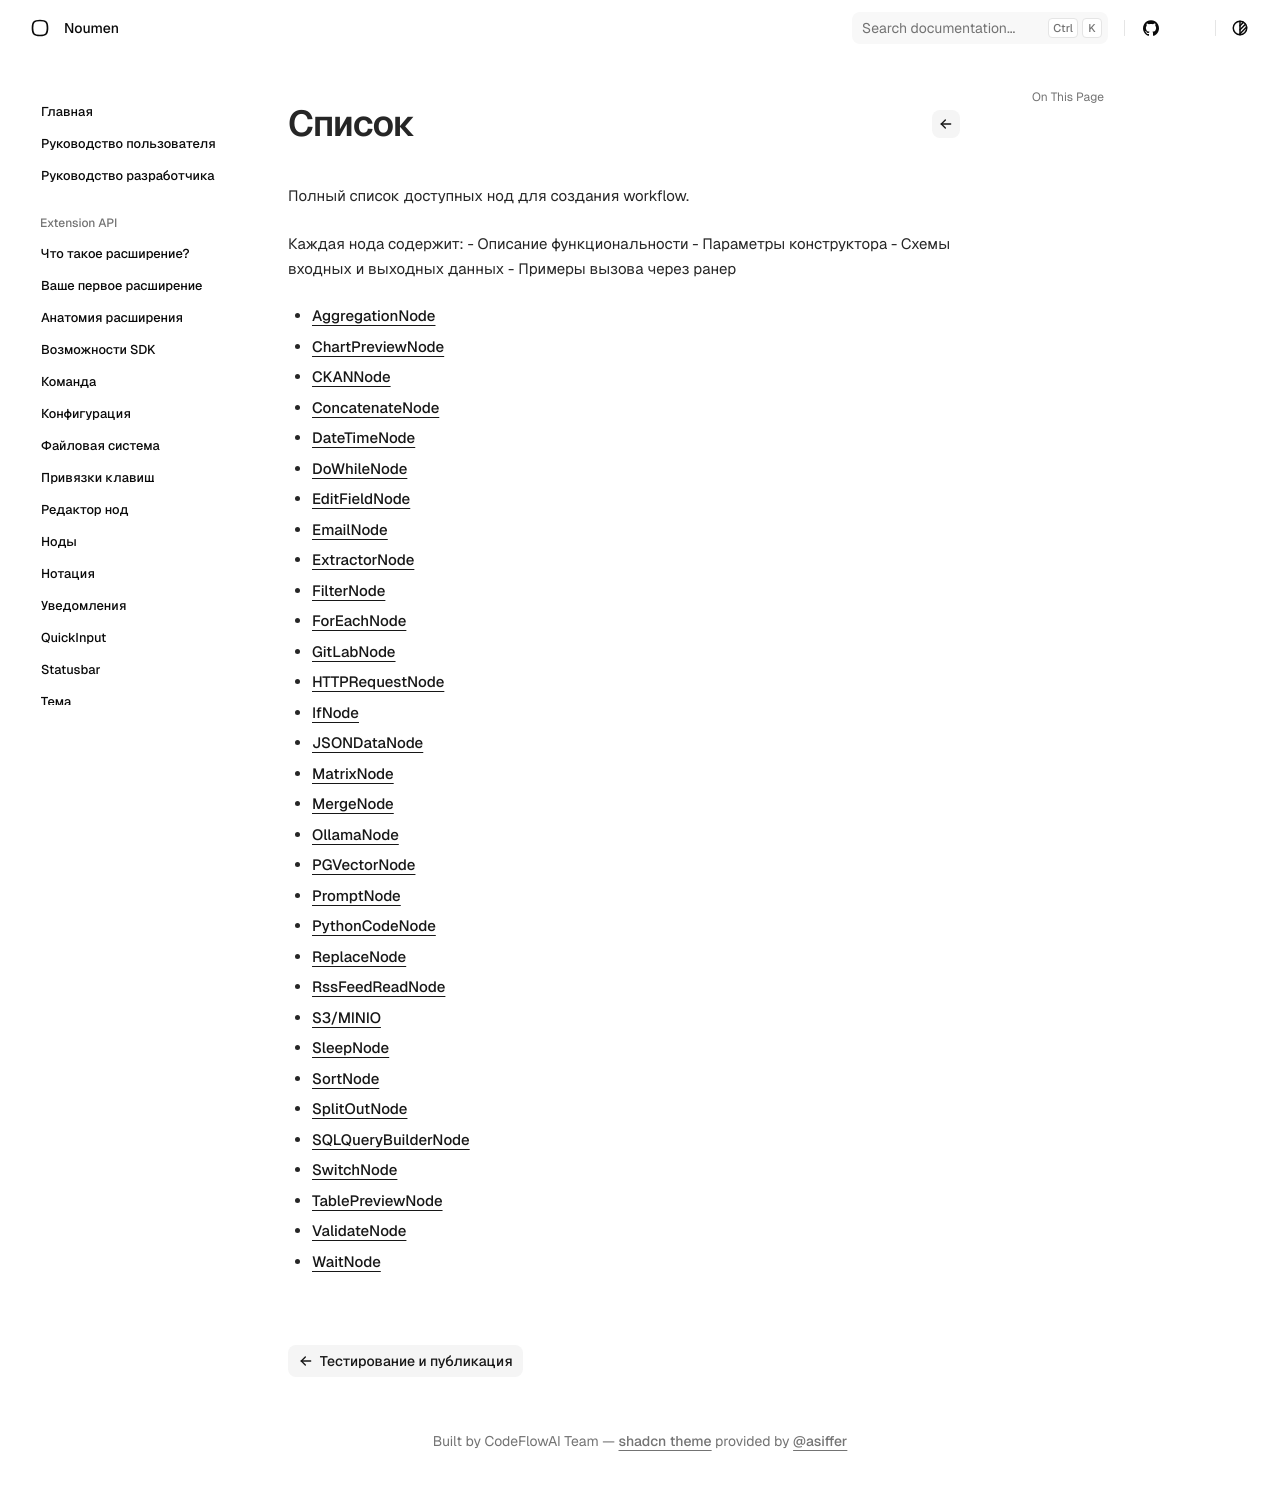

repository: noumen-caia/noumen_docs · page: nodes/index.html · generator: mkdocs

# Ноды AI Constructor

Полный список доступных нод для создания workflow.

Каждая нода содержит:
- Описание функциональности
- Параметры конструктора
- Схемы входных и выходных данных
- Примеры вызова через ранер

- [AggregationNode](./AggregationNode)
- [ChartPreviewNode](./ChartPreviewNode)
- [CKANNode](./CKANNode)
- [ConcatenateNode](./ConcatenateNode)
- [DateTimeNode](./DateTimeNode)
- [DoWhileNode](./DoWhileNode)
- [EditFieldNode](./EditFieldNode)
- [EmailNode](./EmailNode)
- [ExtractorNode](./ExtractorNode)
- [FilterNode](./FilterNode)
- [ForEachNode](./ForEachNode)
- [GitLabNode](./GitLabNode)
- [HTTPRequestNode](./HTTPRequestNode)
- [IfNode](./IfNode)
- [JSONDataNode](./JSONDataNode)
- [MatrixNode](./MatrixNode)
- [MergeNode](./MergeNode)
- [OllamaNode](./OllamaNode)
- [PGVectorNode](./PGVectorNode)
- [PromptNode](./PromptNode)
- [PythonCodeNode](./PythonCodeNode)
- [ReplaceNode](./ReplaceNode)
- [RssFeedReadNode](./RssFeedReadNode)
- [S3/MINIO](./S3_MINIO)
- [SleepNode](./SleepNode)
- [SortNode](./SortNode)
- [SplitOutNode](./SplitOutNode)
- [SQLQueryBuilderNode](./SQLQueryBuilderNode)
- [SwitchNode](./SwitchNode)
- [TablePreviewNode](./TablePreviewNode)
- [ValidateNode](./ValidateNode)
- [WaitNode](./WaitNode)
